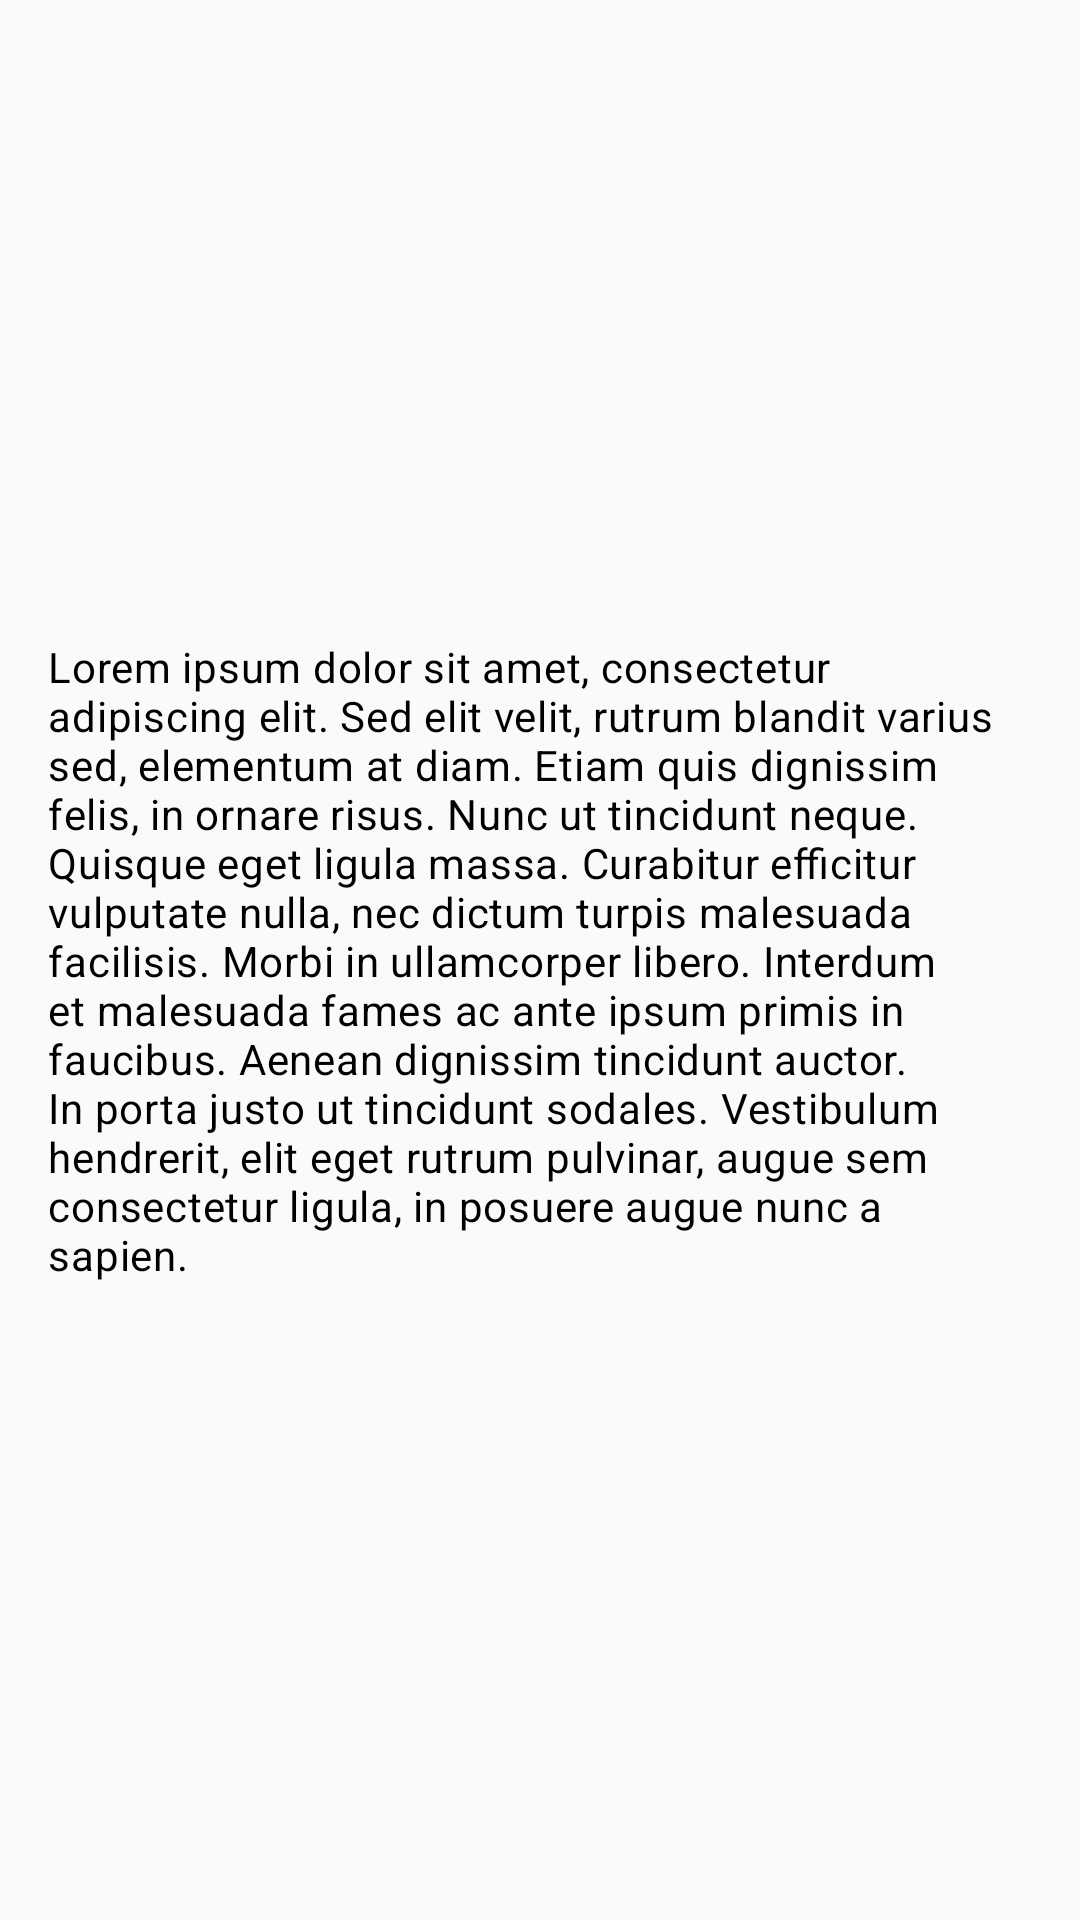

This screen was rendered from an Android layout file. Write that file and the resources it references.
<!-- AndroidManifest.xml: application theme AppTheme -->
<!-- res/layout/activity_privacy_policy.xml -->
<?xml version="1.0" encoding="utf-8"?>
<android.support.constraint.ConstraintLayout
    xmlns:android="http://schemas.android.com/apk/res/android"
    xmlns:app="http://schemas.android.com/apk/res-auto"
    xmlns:tools="http://schemas.android.com/tools"
    android:layout_width="match_parent"
    android:layout_height="match_parent"
    android:orientation="vertical"
    tools:context=".activities.PrivacyPolicyActivity">

    <ScrollView
        android:layout_width="match_parent"
        android:layout_height="wrap_content"
        android:layout_marginStart="16dp"
        android:layout_marginTop="8dp"
        android:layout_marginEnd="16dp"
        android:layout_marginBottom="8dp"
        app:layout_constraintBottom_toBottomOf="parent"
        app:layout_constraintEnd_toEndOf="parent"
        app:layout_constraintStart_toStartOf="parent"
        app:layout_constraintTop_toTopOf="parent">

        <LinearLayout
            android:layout_width="match_parent"
            android:layout_height="wrap_content"
            android:orientation="vertical">

            <TextView
                style="@style/textContentBlackBody"
                android:layout_width="wrap_content"
                android:layout_height="wrap_content"
                android:text="@string/lorem_ipsum" />

        </LinearLayout>

    </ScrollView>


</android.support.constraint.ConstraintLayout>
<!-- resources referenced by this layout -->
<resources>
  <string name="lorem_ipsum">Lorem ipsum dolor sit amet, consectetur adipiscing elit.
          Sed elit velit, rutrum blandit varius sed, elementum at diam.
          Etiam quis dignissim felis, in ornare risus.
          Nunc ut tincidunt neque. Quisque eget ligula massa.
          Curabitur efficitur vulputate nulla, nec dictum turpis malesuada facilisis.
          Morbi in ullamcorper libero. Interdum et malesuada fames ac ante ipsum primis in faucibus.
          Aenean dignissim tincidunt auctor. In porta justo ut tincidunt sodales.
          Vestibulum hendrerit, elit eget rutrum pulvinar, augue sem consectetur ligula, in posuere augue nunc a sapien.
          </string>
  <style name="textContentBlackBody" parent="TextAppearance.MaterialComponents.Body2">
          <item name="android:textColor">@color/colorBlack</item>
      </style>
  <style name="AppTheme" parent="Theme.AppCompat.Light.DarkActionBar">
          <item name="colorPrimary">@color/colorPrimary</item>
          <item name="colorPrimaryDark">@color/colorPrimaryDark</item>
          <item name="colorAccent">@color/colorBlack</item>
          <item name="android:windowTranslucentStatus">true</item>
      </style>
  <color name="colorBlack">#000000</color>
  <color name="colorPrimary">#008577</color>
  <color name="colorPrimaryDark">#00574B</color>
</resources>
